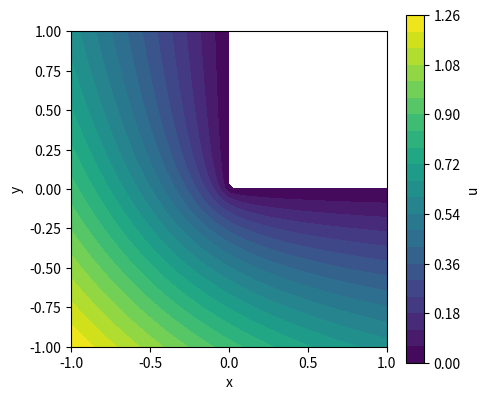

The script that saved this image:
# Starter code: Laplace equation on an L-shaped domain (corner singularity)
# Applied ODE & PDE with Python, Ch. 13 | (c) 2026 Stephen E. Moore | MIT Licence
import numpy as np
import scipy.sparse as sps
import scipy.sparse.linalg as spla
import matplotlib.pyplot as plt


def exact(x, y):
    """u = r^(2/3) sin(2 phi/3), phi in [0, 3pi/2] measured from the positive y-axis."""
    r = np.hypot(x, y)
    phi = np.mod(np.arctan2(y, x) - np.pi / 2, 2 * np.pi)
    return r**(2 / 3) * np.sin(2 * phi / 3)


def solve_lshape(n):
    h = 1.0 / 2**n
    M = 2 * 2**n                                  # grid points -1 + i h, i = 0..M
    s = np.linspace(-1, 1, M + 1)
    X, Y = np.meshgrid(s, s, indexing="ij")
    inside = (np.abs(X) < 1) & (np.abs(Y) < 1) & ((X < 0) | (Y < 0))
    idx = -np.ones(X.shape, int)
    idx[inside] = np.arange(inside.sum())         # number the unknowns
    G = exact(X, Y)                               # boundary values (and exact solution)
    A = sps.lil_matrix((inside.sum(), inside.sum()))
    b = np.zeros(inside.sum())
    for i, j in zip(*np.nonzero(inside)):
        k = idx[i, j]
        A[k, k] = 4.0
        for ii, jj in [(i + 1, j), (i - 1, j), (i, j + 1), (i, j - 1)]:
            if inside[ii, jj]:
                A[k, idx[ii, jj]] = -1.0
            else:
                b[k] += G[ii, jj]                 # known boundary value moves to the rhs
    U = G.copy()
    U[inside] = spla.spsolve(A.tocsr(), b)
    return X, Y, U, np.max(np.abs(U - G)[inside])


print(" n     h        unknowns   max error   order")
prev = None
for n in range(1, 8):
    X, Y, U, err = solve_lshape(n)
    unk = int(((np.abs(X) < 1) & (np.abs(Y) < 1) & ((X < 0) | (Y < 0))).sum())
    order = "" if prev is None else f"{np.log2(prev / err):6.3f}"
    print(f"{n:2d}  {1 / 2**n:.5f}  {unk:8d}   {err:.3e}   {order}")
    prev = err

X, Y, U, err = solve_lshape(5)
U[(X >= 0) & (Y >= 0) & ~((X == 0) | (Y == 0))] = np.nan     # hide the cut-out square
plt.figure(figsize=(5, 4.2))
plt.contourf(X, Y, U, levels=20, cmap="viridis")
plt.colorbar(label="u")
plt.xlabel("x")
plt.ylabel("y")
plt.gca().set_aspect("equal")
plt.tight_layout()
plt.savefig("ch13_lshape_starter.pdf", bbox_inches="tight")
plt.close()
